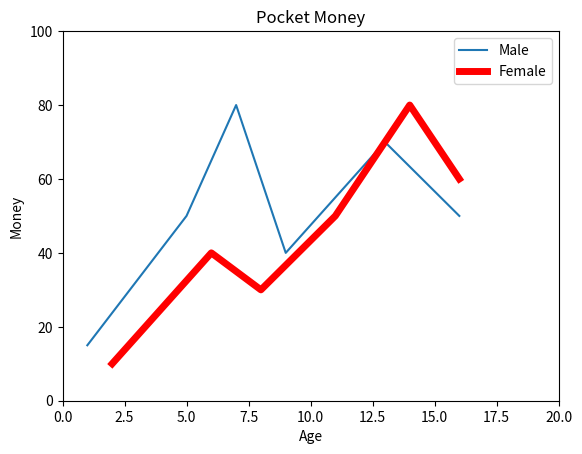

Write the Python code that produced this figure.
import matplotlib.pyplot as plt

listx1=[1,5,7,9,13,16]
listy1=[15,50,80,40,70,50]
plt.plot(listx1,listy1,label="Male")
listx2=[2,6,8,11,14,16]
listy2=[10,40,30,50,80,60]
plt.plot(listx2,listy2,color="red",linewidth="5.0",label="Female")
plt.legend()
plt.xlim(0,20)
plt.ylim(0,100)
plt.title("Pocket Money")
plt.xlabel("Age")
plt.ylabel("Money")
plt.show()
